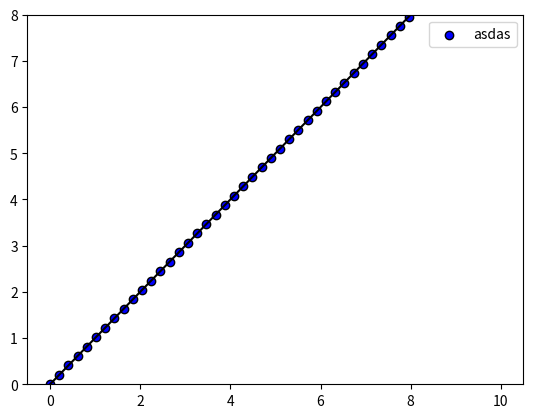

Write the Python code that produced this figure.
from matplotlib import pyplot as plt
from matplotlib import axis as ax
import numpy as np


def getGraph(time, data, label, ylimit,colour='r'):
    plt.scatter(time, data, edgecolors='k', color=colour, label=label)
    plt.plot(time, data, 'k-')
    plt.ylim([0, ylimit])
    plt.legend()
getGraph(np.linspace(0,10),np.linspace(0,10),label='asdas', colour='b', ylimit = 8)
plt.show()

